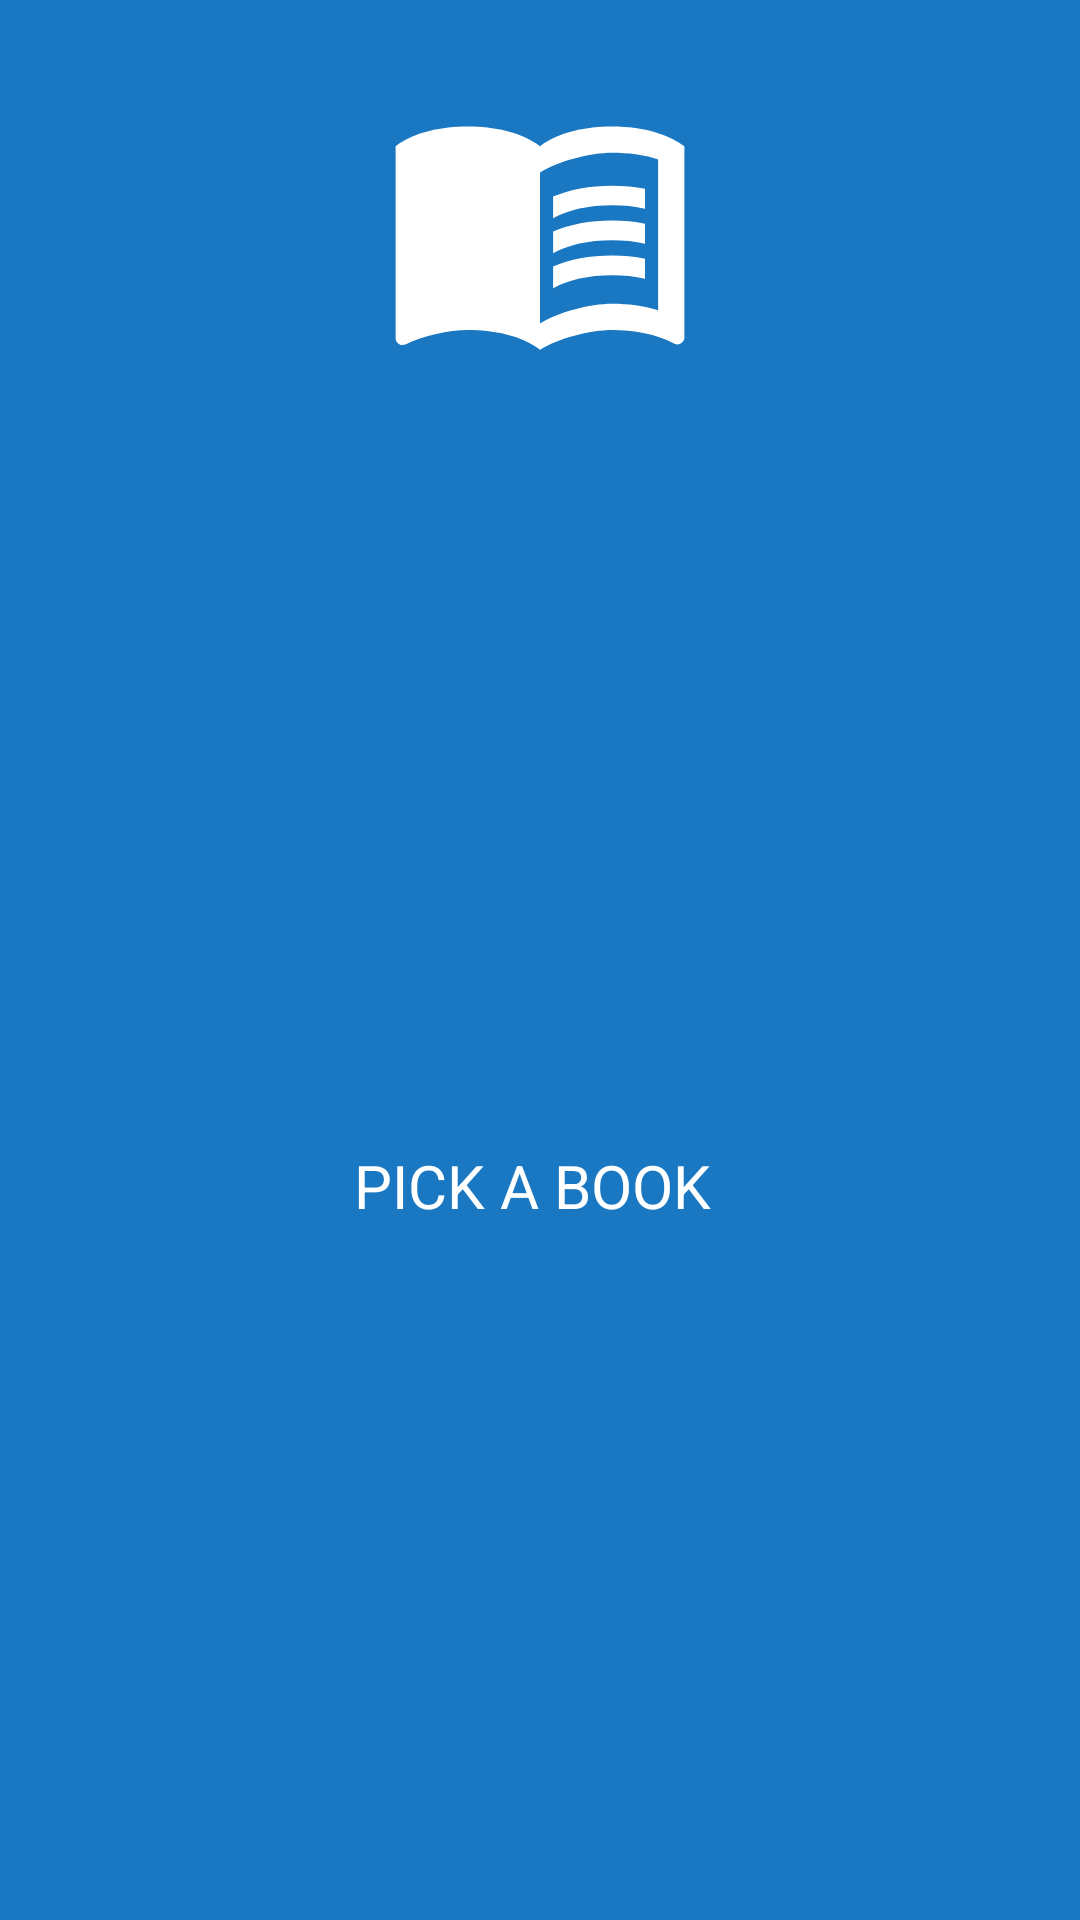

The Android layout XML behind this screen, and the referenced resources:
<!-- AndroidManifest.xml: application theme Theme.App.Starting -->
<!-- res/layout/nav_header.xml -->
<?xml version="1.0" encoding="utf-8"?>
<androidx.constraintlayout.widget.ConstraintLayout xmlns:android="http://schemas.android.com/apk/res/android"
    xmlns:app="http://schemas.android.com/apk/res-auto"
    android:layout_width="match_parent"
    android:layout_height="200dp"
    android:background="@color/prime">


    <ImageView
        android:id="@+id/imageView"
        android:layout_width="150dp"
        android:layout_height="150dp"
        android:background="@drawable/book_header_ic"
        app:layout_constraintEnd_toEndOf="parent"
        app:layout_constraintHorizontal_bias="0.5"
        app:layout_constraintStart_toStartOf="parent"
        app:layout_constraintTop_toTopOf="parent" />

    <TextView
        android:layout_width="match_parent"
        android:layout_height="wrap_content"
        android:gravity="center"
        android:text="PICK A BOOK "
        android:textAlignment="center"
        android:textColor="@color/white"
        android:textSize="20sp"
        app:layout_constraintBottom_toBottomOf="parent"
        app:layout_constraintTop_toBottomOf="@+id/imageView" />
</androidx.constraintlayout.widget.ConstraintLayout>
<!-- resources referenced by this layout -->
<resources>
  <color name="prime">#1a78c2</color>
  <color name="white">#FFFFFFFF</color>
  <style name="Theme.App.Starting" parent="Theme.SplashScreen">
          <item name="windowSplashScreenBackground">@color/white</item>
          <item name="windowSplashScreenAnimatedIcon">@drawable/book_ic</item>
          <item name="postSplashScreenTheme">@style/Theme.PickAbook.Light</item>
      </style>
  <!-- drawable book_ic (drawable) -->
  <vector xmlns:android="http://schemas.android.com/apk/res/android"
      android:width="24dp"
      android:height="24dp"
      android:viewportWidth="24"
      android:viewportHeight="24"
      android:tint="#1a78c2">
  
    <group
        android:pivotX="12"
        android:pivotY="12"
        android:scaleX="0.5"
        android:scaleY="0.5">
      <path
          android:fillColor="@color/black"
          android:pathData="M21,5c-1.11,-0.35 -2.33,-0.5 -3.5,-0.5c-1.95,0 -4.05,0.4 -5.5,1.5c-1.45,-1.1 -3.55,-1.5 -5.5,-1.5S2.45,4.9 1,6v14.65c0,0.25 0.25,0.5 0.5,0.5c0.1,0 0.15,-0.05 0.25,-0.05C3.1,20.45 5.05,20 6.5,20c1.95,0 4.05,0.4 5.5,1.5c1.35,-0.85 3.8,-1.5 5.5,-1.5c1.65,0 3.35,0.3 4.75,1.05c0.1,0.05 0.15,0.05 0.25,0.05c0.25,0 0.5,-0.25 0.5,-0.5V6C22.4,5.55 21.75,5.25 21,5zM21,18.5c-1.1,-0.35 -2.3,-0.5 -3.5,-0.5c-1.7,0 -4.15,0.65 -5.5,1.5V8c1.35,-0.85 3.8,-1.5 5.5,-1.5c1.2,0 2.4,0.15 3.5,0.5V18.5z"/>
      <path
          android:fillColor="@color/black"
          android:pathData="M17.5,10.5c0.88,0 1.73,0.09 2.5,0.26V9.24C19.21,9.09 18.36,9 17.5,9c-1.7,0 -3.24,0.29 -4.5,0.83v1.66C14.13,10.85 15.7,10.5 17.5,10.5z"/>
      <path
          android:fillColor="@color/black"
          android:pathData="M13,12.49v1.66c1.13,-0.64 2.7,-0.99 4.5,-0.99c0.88,0 1.73,0.09 2.5,0.26V11.9c-0.79,-0.15 -1.64,-0.24 -2.5,-0.24C15.8,11.66 14.26,11.96 13,12.49z"/>
      <path
          android:fillColor="@color/black"
          android:pathData="M17.5,14.33c-1.7,0 -3.24,0.29 -4.5,0.83v1.66c1.13,-0.64 2.7,-0.99 4.5,-0.99c0.88,0 1.73,0.09 2.5,0.26v-1.52C19.21,14.41 18.36,14.33 17.5,14.33z"/>
  
    </group>
  
  
  
  </vector>
  <style name="Theme.PickAbook.Light" parent="Theme.MaterialComponents.Light.NoActionBar">
          
          <item name="colorPrimary">@color/prime</item>
          <item name="colorPrimaryVariant">@color/purple_700</item>
          <item name="colorOnPrimary">@color/white</item>
          
          <item name="colorSecondary">@color/teal_200</item>
          <item name="colorSecondaryVariant">@color/teal_700</item>
          <item name="colorOnSecondary">@color/black</item>
          
          <item name="android:statusBarColor" tools:targetApi="l">?attr/colorPrimaryVariant</item>
          
      </style>
  <color name="black">#FF000000</color>
  <color name="purple_700">#FF3700B3</color>
  <color name="teal_200">#FF03DAC5</color>
  <color name="teal_700">#FF018786</color>
</resources>
